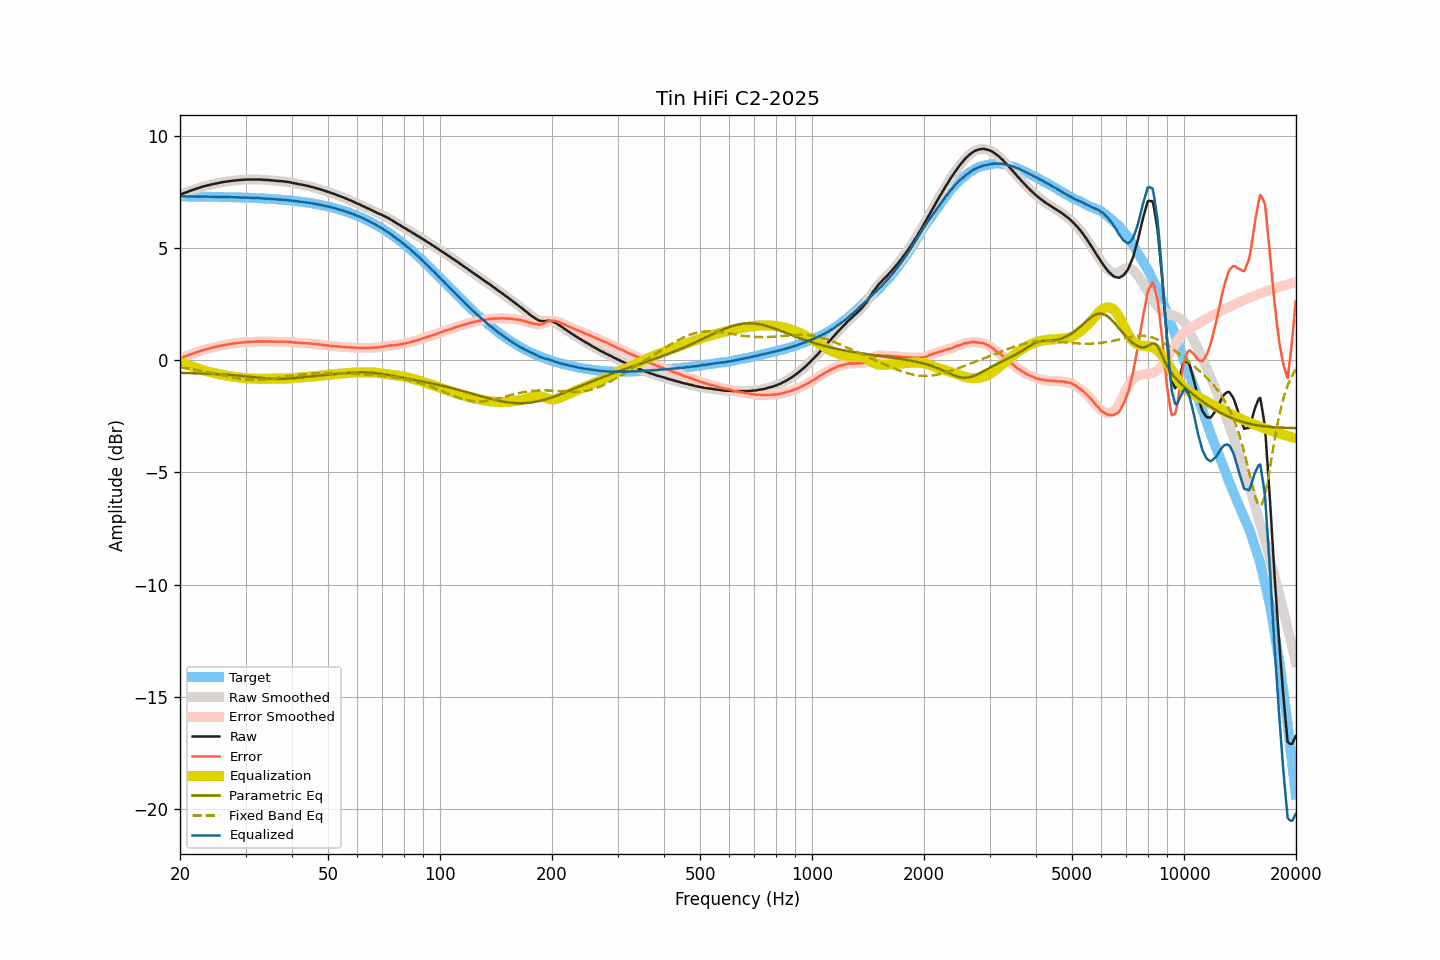

Data behind this chart, as committed beside it:
frequency, raw, smoothed, error, error_smoothed, equalization, parametric_eq, fixed_band_eq, equalized_raw, equalized_smoothed, target
20.00, 7.37, 7.37, 0.07, 0.07, -0.07, -0.57, -0.32, 7.30, 7.30, 7.30
20.20, 7.40, 7.40, 0.10, 0.10, -0.10, -0.57, -0.33, 7.30, 7.30, 7.30
20.40, 7.43, 7.43, 0.13, 0.13, -0.13, -0.57, -0.34, 7.30, 7.30, 7.30
20.61, 7.46, 7.46, 0.16, 0.16, -0.16, -0.57, -0.35, 7.30, 7.30, 7.30
20.81, 7.48, 7.48, 0.18, 0.19, -0.19, -0.57, -0.36, 7.29, 7.30, 7.30
21.02, 7.51, 7.51, 0.21, 0.21, -0.21, -0.58, -0.38, 7.29, 7.29, 7.30
21.23, 7.54, 7.54, 0.24, 0.24, -0.24, -0.58, -0.39, 7.30, 7.29, 7.29
21.44, 7.56, 7.56, 0.27, 0.27, -0.27, -0.58, -0.40, 7.29, 7.29, 7.29
21.66, 7.59, 7.59, 0.30, 0.29, -0.29, -0.58, -0.41, 7.29, 7.29, 7.29
21.87, 7.61, 7.61, 0.32, 0.32, -0.32, -0.58, -0.42, 7.29, 7.29, 7.29
22.09, 7.64, 7.64, 0.35, 0.34, -0.35, -0.59, -0.43, 7.29, 7.29, 7.29
22.31, 7.66, 7.66, 0.37, 0.37, -0.37, -0.59, -0.45, 7.29, 7.29, 7.29
22.54, 7.68, 7.68, 0.39, 0.39, -0.39, -0.59, -0.46, 7.28, 7.29, 7.29
22.76, 7.71, 7.71, 0.42, 0.42, -0.42, -0.59, -0.47, 7.29, 7.29, 7.29
22.99, 7.73, 7.73, 0.44, 0.44, -0.44, -0.59, -0.49, 7.29, 7.29, 7.29
23.22, 7.75, 7.75, 0.46, 0.46, -0.46, -0.60, -0.50, 7.29, 7.29, 7.29
23.45, 7.77, 7.77, 0.48, 0.48, -0.48, -0.60, -0.52, 7.29, 7.29, 7.29
23.69, 7.79, 7.79, 0.50, 0.50, -0.50, -0.60, -0.53, 7.29, 7.28, 7.28
23.92, 7.80, 7.80, 0.52, 0.52, -0.52, -0.61, -0.55, 7.28, 7.28, 7.28
24.16, 7.82, 7.82, 0.54, 0.54, -0.54, -0.61, -0.56, 7.28, 7.28, 7.28
24.40, 7.84, 7.84, 0.56, 0.55, -0.56, -0.61, -0.58, 7.28, 7.28, 7.28
24.65, 7.85, 7.85, 0.57, 0.57, -0.57, -0.62, -0.59, 7.28, 7.28, 7.28
24.89, 7.87, 7.87, 0.59, 0.59, -0.59, -0.62, -0.61, 7.28, 7.28, 7.28
25.14, 7.88, 7.88, 0.60, 0.60, -0.61, -0.62, -0.62, 7.27, 7.28, 7.28
25.39, 7.90, 7.90, 0.62, 0.62, -0.62, -0.63, -0.64, 7.28, 7.28, 7.28
25.65, 7.91, 7.91, 0.63, 0.64, -0.64, -0.63, -0.66, 7.27, 7.27, 7.27
25.91, 7.93, 7.93, 0.66, 0.65, -0.65, -0.63, -0.67, 7.28, 7.27, 7.27
26.16, 7.94, 7.94, 0.67, 0.67, -0.67, -0.64, -0.69, 7.27, 7.27, 7.27
26.43, 7.95, 7.95, 0.68, 0.68, -0.68, -0.64, -0.70, 7.27, 7.27, 7.27
26.69, 7.96, 7.96, 0.69, 0.69, -0.69, -0.65, -0.72, 7.27, 7.27, 7.27
26.96, 7.97, 7.97, 0.70, 0.70, -0.70, -0.65, -0.73, 7.26, 7.26, 7.27
27.23, 7.98, 7.98, 0.71, 0.71, -0.72, -0.66, -0.75, 7.26, 7.26, 7.26
27.50, 7.99, 7.99, 0.73, 0.73, -0.73, -0.66, -0.76, 7.26, 7.26, 7.26
27.77, 8.00, 8.00, 0.74, 0.74, -0.74, -0.67, -0.78, 7.26, 7.26, 7.26
28.05, 8.01, 8.01, 0.75, 0.75, -0.75, -0.67, -0.79, 7.26, 7.26, 7.26
28.33, 8.01, 8.01, 0.75, 0.76, -0.76, -0.68, -0.80, 7.25, 7.26, 7.26
28.62, 8.02, 8.02, 0.76, 0.76, -0.77, -0.69, -0.81, 7.25, 7.25, 7.25
28.90, 8.03, 8.03, 0.78, 0.77, -0.77, -0.69, -0.83, 7.25, 7.25, 7.25
29.19, 8.03, 8.03, 0.78, 0.78, -0.78, -0.70, -0.84, 7.25, 7.25, 7.25
29.48, 8.04, 8.04, 0.79, 0.79, -0.79, -0.71, -0.84, 7.25, 7.25, 7.25
29.78, 8.04, 8.04, 0.79, 0.80, -0.80, -0.71, -0.85, 7.24, 7.25, 7.24
30.08, 8.05, 8.05, 0.81, 0.80, -0.80, -0.72, -0.86, 7.25, 7.24, 7.24
30.38, 8.05, 8.05, 0.81, 0.81, -0.81, -0.73, -0.87, 7.24, 7.24, 7.24
30.68, 8.05, 8.05, 0.81, 0.81, -0.81, -0.74, -0.87, 7.24, 7.24, 7.24
30.99, 8.05, 8.05, 0.82, 0.82, -0.82, -0.74, -0.88, 7.23, 7.23, 7.23
31.30, 8.05, 8.05, 0.82, 0.82, -0.82, -0.75, -0.88, 7.23, 7.23, 7.23
31.61, 8.05, 8.05, 0.82, 0.82, -0.82, -0.76, -0.88, 7.23, 7.23, 7.23
31.93, 8.05, 8.05, 0.83, 0.83, -0.83, -0.77, -0.88, 7.22, 7.22, 7.22
32.24, 8.05, 8.05, 0.83, 0.83, -0.83, -0.77, -0.88, 7.22, 7.22, 7.22
32.57, 8.05, 8.05, 0.83, 0.83, -0.83, -0.78, -0.88, 7.22, 7.22, 7.22
32.89, 8.05, 8.05, 0.84, 0.83, -0.83, -0.79, -0.87, 7.22, 7.22, 7.21
33.22, 8.04, 8.04, 0.83, 0.83, -0.83, -0.80, -0.87, 7.21, 7.21, 7.21
33.55, 8.04, 8.04, 0.83, 0.83, -0.83, -0.80, -0.86, 7.21, 7.20, 7.21
33.89, 8.03, 8.03, 0.83, 0.83, -0.83, -0.81, -0.86, 7.20, 7.20, 7.20
34.23, 8.03, 8.03, 0.83, 0.83, -0.83, -0.82, -0.85, 7.20, 7.20, 7.20
34.57, 8.03, 8.02, 0.84, 0.83, -0.83, -0.82, -0.84, 7.20, 7.19, 7.19
34.92, 8.02, 8.02, 0.83, 0.83, -0.83, -0.83, -0.84, 7.19, 7.19, 7.19
35.27, 8.01, 8.01, 0.83, 0.83, -0.83, -0.83, -0.83, 7.18, 7.19, 7.18
35.62, 8.01, 8.00, 0.83, 0.83, -0.83, -0.84, -0.82, 7.18, 7.18, 7.18
35.97, 8.00, 8.00, 0.83, 0.83, -0.83, -0.84, -0.81, 7.17, 7.17, 7.17
... 635 more rows
